The GitHub repository WooRaZil-Boy/Raywenderlich_iOS contains a labelled image folder "snacks" with 20 categories: apple, banana, cake, candy, carrot, cookie, doughnut, grape, hot dog, ice cream, juice, muffin, orange, pineapple, popcorn, pretzel, salad, strawberry, waffle, watermelon. Examples follow, each with its label.

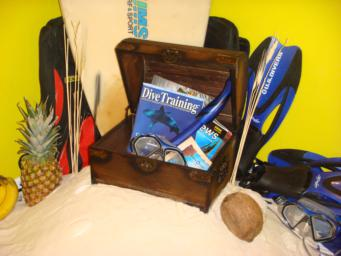
Label: pineapple

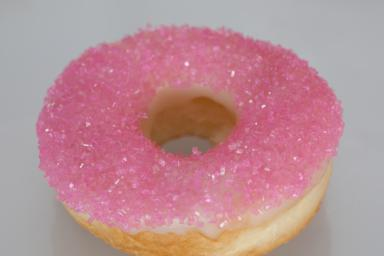
Label: doughnut

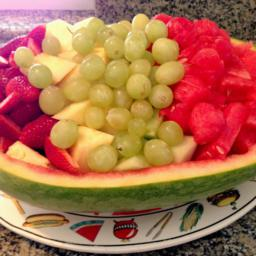
Label: grape

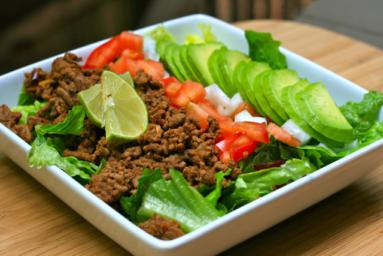
Label: salad

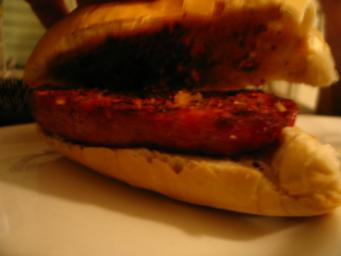
Label: hot dog

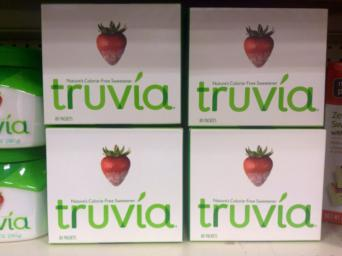
Label: strawberry
